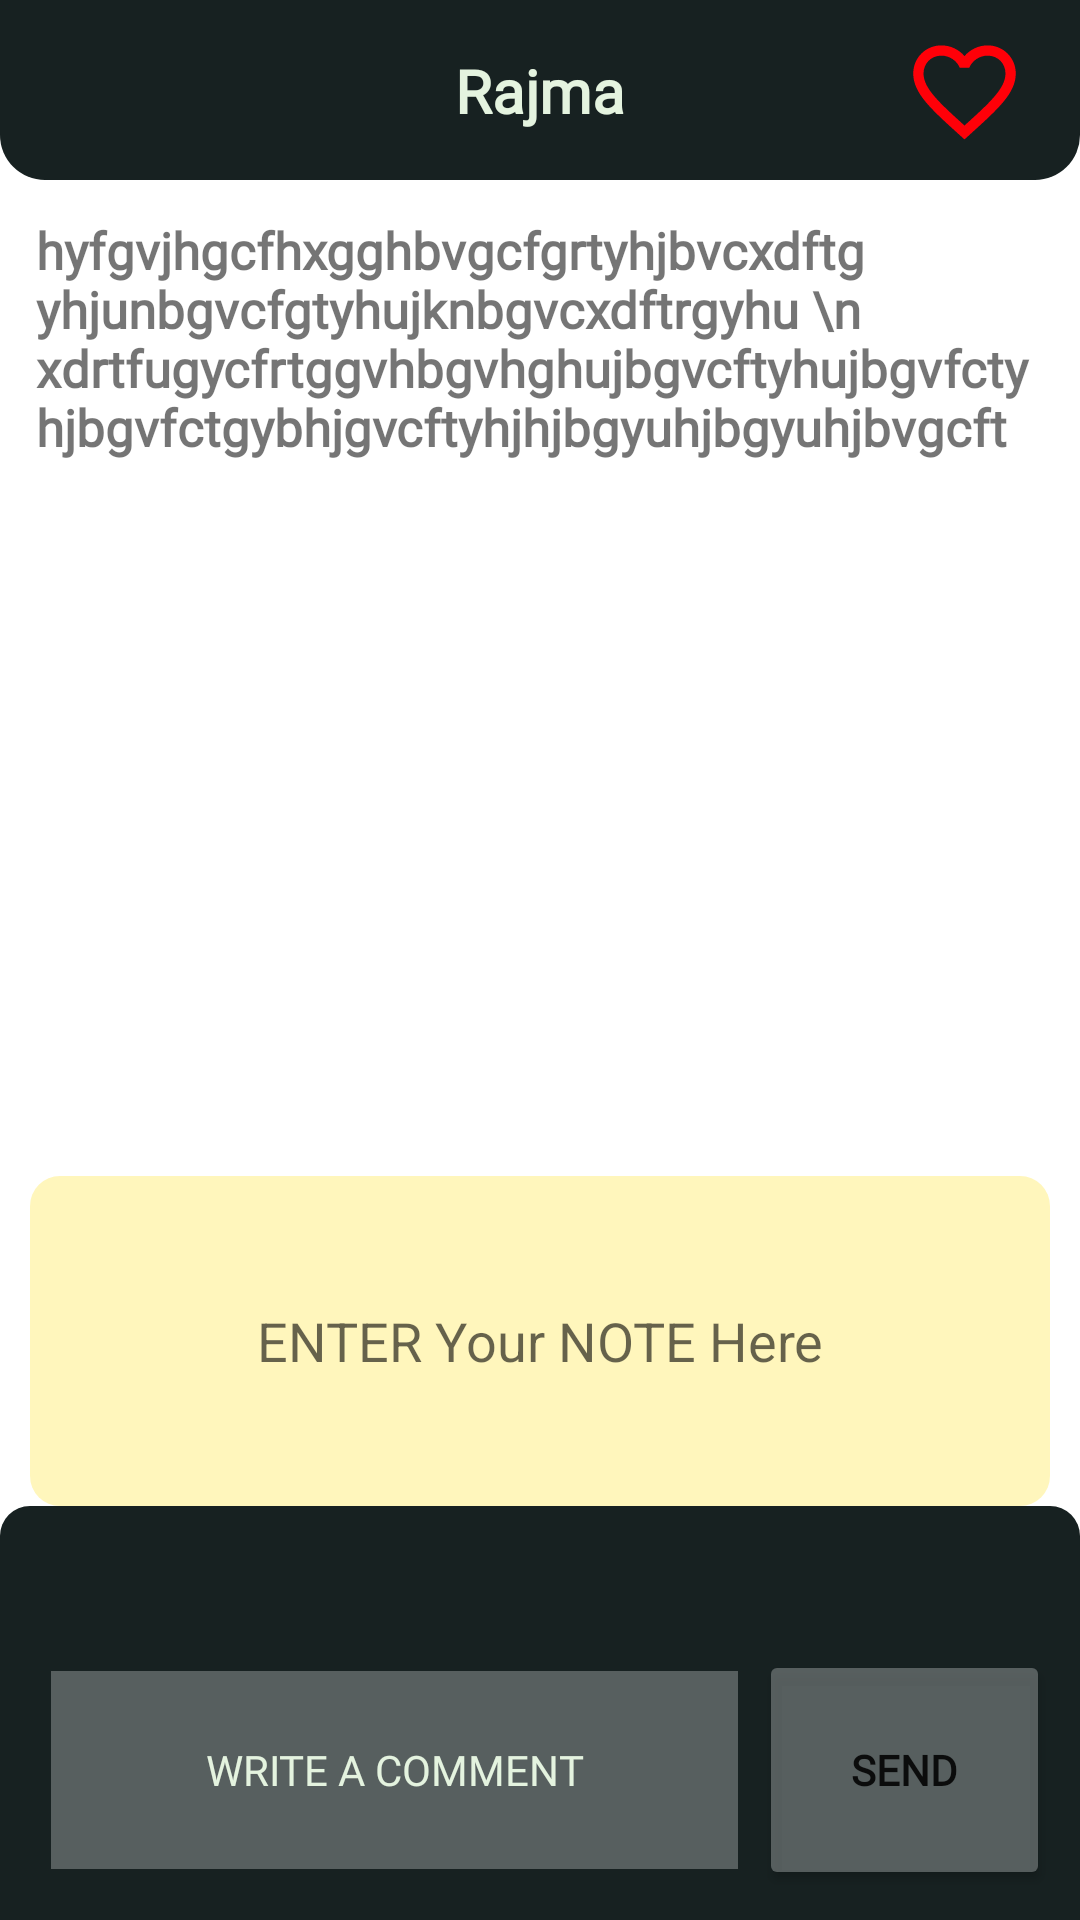

Here is an Android app screen rendered from its layout file. Give the layout XML and the strings, colors and styles it references.
<!-- AndroidManifest.xml: application theme Theme.ZomatoApp -->
<!-- res/layout/activity_recipe.xml -->
<?xml version="1.0" encoding="utf-8"?>
<androidx.constraintlayout.widget.ConstraintLayout
    xmlns:android="http://schemas.android.com/apk/res/android"
    xmlns:app="http://schemas.android.com/apk/res-auto"
    xmlns:tools="http://schemas.android.com/tools"
    android:layout_width="match_parent"
    android:layout_height="match_parent"
    tools:context=".RecipeActivity">

    <androidx.constraintlayout.widget.ConstraintLayout
        android:id="@+id/constraintLayout3"
        android:layout_width="match_parent"
        android:layout_height="60dp"

        android:background="@drawable/recipe_top"
        app:layout_constraintEnd_toEndOf="parent"
        app:layout_constraintStart_toStartOf="parent"
        app:layout_constraintTop_toTopOf="parent">

        <ImageView
            android:id="@+id/rec_favourate"
            android:layout_width="45dp"
            android:layout_height="41dp"
            android:layout_marginEnd="16dp"
            android:src="@drawable/ic_favourate_unselected"
            app:layout_constraintBottom_toBottomOf="parent"
            app:layout_constraintEnd_toEndOf="parent"
            app:layout_constraintTop_toTopOf="parent"
            app:layout_constraintVertical_bias="0.526" />

        <TextView
            android:layout_width="wrap_content"
            android:layout_height="wrap_content"
            android:fontFamily="@font/montserrat"
            android:text="Rajma"
            android:id="@+id/dish_title"
            android:textColor="@color/LightBGColor"
            android:textSize="20dp"
            android:textStyle="bold"
            app:layout_constraintBottom_toBottomOf="parent"
            app:layout_constraintEnd_toEndOf="parent"
            app:layout_constraintStart_toStartOf="parent"
            app:layout_constraintTop_toTopOf="parent" />
    </androidx.constraintlayout.widget.ConstraintLayout>

    <ScrollView
        android:id="@+id/scrollView2"
        android:layout_width="match_parent"
        android:layout_height="320dp"
        android:layout_margin="12dp"
        app:layout_constraintBottom_toBottomOf="parent"
        app:layout_constraintEnd_toEndOf="parent"
        app:layout_constraintHorizontal_bias="0.551"
        app:layout_constraintStart_toStartOf="parent"
        app:layout_constraintTop_toBottomOf="@+id/constraintLayout3"
        app:layout_constraintVertical_bias="0.0">

        <TextView
            android:id="@+id/recipe_text"
            android:layout_width="match_parent"
            android:layout_height="match_parent"
            android:fontFamily="@font/montserrat"
            android:text="hyfgvjhgcfhxgghbvgcfgrtyhjbvcxdftgyhjunbgvcfgtyhujknbgvcxdftrgyhu \n xdrtfugycfrtggvhbgvhghujbgvcftyhujbgvfctyhjbgvfctgybhjgvcftyhjhjbgyuhjbgyuhjbvgcft"
            android:textSize="17dp"
            android:textStyle="bold" />

    </ScrollView>

    <EditText
        android:id="@+id/note_edit"
        android:layout_width="match_parent"
        android:layout_height="110dp"
        android:hint="ENTER Your NOTE Here"
        android:background="@drawable/round_note"
        android:gravity="center"
        android:layout_marginLeft="10dp"
        android:layout_marginRight="10dp"
        app:layout_constraintEnd_toEndOf="parent"
        app:layout_constraintStart_toStartOf="parent"
        app:layout_constraintTop_toBottomOf="@+id/scrollView2" />

    <androidx.constraintlayout.widget.ConstraintLayout
        android:id="@+id/constraintLayout4"
        android:layout_width="match_parent"
        android:layout_height="0dp"

        android:background="@drawable/recipe_bottom"
        app:layout_constraintBottom_toBottomOf="parent"
        app:layout_constraintStart_toStartOf="parent"
        app:layout_constraintTop_toBottomOf="@+id/note_edit">

        <LinearLayout
            android:id="@+id/linearLayout3"
            android:layout_width="match_parent"
            android:layout_height="80dp"
            android:layout_margin="10dp"
            android:orientation="horizontal"
            app:layout_constraintBottom_toBottomOf="parent">
            <EditText
                android:id="@+id/comment_edit"
                android:layout_width="match_parent"
                android:layout_height="match_parent"
                android:layout_margin="7dp"
                android:layout_weight=".4"
                android:background="@color/UltraLight"
                android:fontFamily="@font/montserrat"
                android:gravity="center"
                android:hint="WRITE A COMMENT"
                android:textColor="@color/LightBGColor"
                android:textColorHint="@color/LightBGColor"
                android:textSize="14dp" />
            <Button
                android:id="@+id/comt_send_btn"
                android:layout_width="match_parent"
                android:layout_height="match_parent"
                android:layout_weight="1"
                android:backgroundTint="@color/UltraLight"
                android:fontFamily="@font/montserrat"
                android:text="SEND"
                android:textStyle="bold" />

        </LinearLayout>

        <ListView
            android:id="@+id/comment_list"
            android:layout_width="match_parent"
            android:layout_height="0dp"
            android:layout_margin="10dp"
            android:divider="@android:color/transparent"
            android:dividerHeight="5dp"
            app:layout_constraintBottom_toTopOf="@+id/linearLayout3"
            app:layout_constraintEnd_toEndOf="parent"
            app:layout_constraintHorizontal_bias="0.473"
            app:layout_constraintStart_toStartOf="parent"
            app:layout_constraintTop_toTopOf="parent" />
    </androidx.constraintlayout.widget.ConstraintLayout>



</androidx.constraintlayout.widget.ConstraintLayout>
<!-- resources referenced by this layout -->
<resources>
  <color name="LightBGColor">#E4F3DF</color>
  <color name="UltraLight">#9A828888</color>
  <!-- drawable ic_favourate_unselected (drawable) -->
  <vector android:height="24dp" android:tint="#FF0008"
      android:viewportHeight="24" android:viewportWidth="24"
      android:width="24dp" xmlns:android="http://schemas.android.com/apk/res/android">
      <path android:fillColor="@android:color/white" android:pathData="M16.5,3c-1.74,0 -3.41,0.81 -4.5,2.09C10.91,3.81 9.24,3 7.5,3 4.42,3 2,5.42 2,8.5c0,3.78 3.4,6.86 8.55,11.54L12,21.35l1.45,-1.32C18.6,15.36 22,12.28 22,8.5 22,5.42 19.58,3 16.5,3zM12.1,18.55l-0.1,0.1 -0.1,-0.1C7.14,14.24 4,11.39 4,8.5 4,6.5 5.5,5 7.5,5c1.54,0 3.04,0.99 3.57,2.36h1.87C13.46,5.99 14.96,5 16.5,5c2,0 3.5,1.5 3.5,3.5 0,2.89 -3.14,5.74 -7.9,10.05z"/>
  </vector>
  <!-- drawable recipe_bottom (drawable) -->
  <?xml version="1.0" encoding="utf-8"?>
  <shape xmlns:android="http://schemas.android.com/apk/res/android"
      android:shape="rectangle">
  
      <solid android:color="@color/DarkThemeColor"
          android:width="2dp"/>
      <corners android:topLeftRadius="10dp"
          android:topRightRadius="10dp"
          />
  
  </shape>
  <!-- drawable recipe_top (drawable) -->
  <?xml version="1.0" encoding="utf-8"?>
  <shape xmlns:android="http://schemas.android.com/apk/res/android"
      android:shape="rectangle">
      <solid android:color="@color/DarkThemeColor"
          android:width="2dp"/>
      <corners android:bottomLeftRadius="15dp"
          android:bottomRightRadius="15dp"
          />
  
  </shape>
  <!-- drawable round_note (drawable) -->
  <?xml version="1.0" encoding="utf-8"?>
  <shape xmlns:android="http://schemas.android.com/apk/res/android"
      android:shape="rectangle">
      <solid android:color="@color/YellowNote"
          android:width="2dp"/>
      <corners android:radius="10dp"
          />
  
  </shape>
  <style name="Theme.ZomatoApp" parent="Theme.MaterialComponents.DayNight.NoActionBar">
          
          <item name="colorPrimary">@color/purple_500</item>
          <item name="colorPrimaryVariant">#E4F3DF</item>
          <item name="colorOnPrimary">@color/white</item>
          
          <item name="colorSecondary">#172121</item>
          <item name="colorSecondaryVariant">@color/teal_700</item>
          <item name="colorOnSecondary">@color/black</item>
  
          
          <item name="android:statusBarColor" tools:targetApi="l">?attr/colorPrimaryVariant</item>
          
      </style>
  <color name="DarkThemeColor">#172121</color>
  <color name="YellowNote">#7EFFED78</color>
  <color name="purple_500">#FF6200EE</color>
  <color name="white">#FFFFFFFF</color>
  <color name="teal_700">#FF018786</color>
  <color name="black">#FF000000</color>
</resources>
